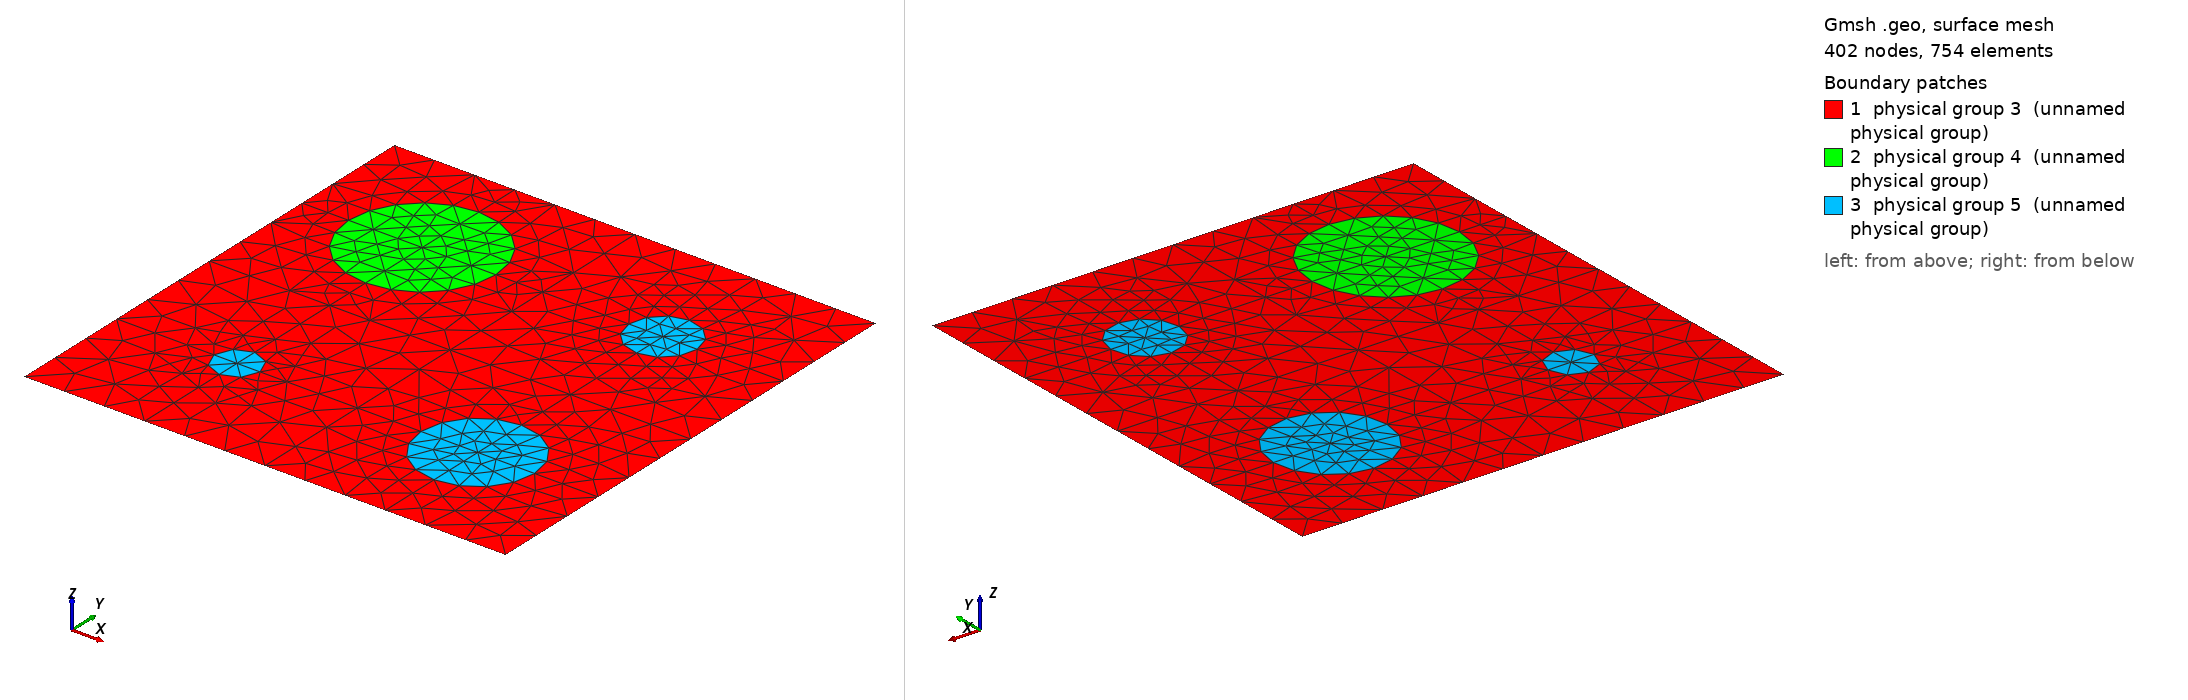

Gmsh geometry script, surface-meshed: 402 nodes, 754 surface elements. Boundary patches (legend numbers): 1 physical group 3 (unnamed physical group), 2 physical group 4 (unnamed physical group), 3 physical group 5 (unnamed physical group). Left view from above one corner, right view from below the opposite corner. Legend entries are the model's physical surfaces. The drawing asked Gmsh for element sizes between 1% and 20% of the model's largest extent; the script's own settings can give other sizes.

=== 1000_153_71_48_118.geo (drawn) ===
d=1; // grating period
ff = 0.140360;
d_in_nm = 1000;
a1 = 153;
a2 = 71;
a3 = 48;
a4 = 118;
radius1 = (a1/d_in_nm)*d;
radius2 = (a2/d_in_nm)*d;
radius3 = (a3/d_in_nm)*d;
radius4 = (a4/d_in_nm)*d;
lc = 0.090000; // 0.501 0.201 0.0701;
lc2 = lc/1.700000; // on cylinder surfaces
lc3 = lc/1.750000; // cylinder1 centres
lc4 = lc/1.900000; // cylinder2 centres
lc5 = lc/1.900000; // cylinder3 centres
lc6 = lc/1.900000; // cylinder4 centres

hy = d; // Thickness: Squre profile => hy=d
hx = 0.;

// 2*2 supercell outline

Point(1) = {0, 0, 0, lc};
Point(2) = {-hx, -hy, 0, lc};
Point(3) = {-hx+d, -hy, 0, lc};
Point(4) = {d, 0, 0,lc};
Point(5) = {-hx+d/2., -hy/2., 0,lc};
Point(10) = {-hx+d/2., 0, 0, lc};
Point(11) = {0,-hy/2., 0, lc};
Point(12) = {-hx+d/2., -hy, 0, lc};
Point(13) = {d, -hy/2, 0, lc};

Point(14) = {-hx+d/4., 0, 0, lc};
Point(15) = {-hx+d*3/4., 0, 0, lc};
Point(16) = {0,-hy/4., 0, lc};
Point(18) = {d/2,-hy/4., 0, lc};
Point(20) = {d,-hy/4., 0, lc};
Point(21) = {-hx+d/4., -hy/2., 0,lc};
Point(22) = {-hx+d*3/4., -hy/2., 0,lc};
Point(23) = {0,-hy*3/4., 0, lc};
Point(25) = {d/2,-hy*3/4., 0, lc};
Point(27) = {d,-hy*3/4., 0, lc};
Point(28) = {-hx+d/4., -hy, 0, lc};
Point(29) = {-hx+d*3/4., -hy, 0, lc};

// circle - top left
Point(17) = {d/4,-hy/4., 0, lc3};
Point(30) = {-hx+d/4., -hy/4.+radius1, 0, lc2};
Point(31) = {-hx+d/4.-radius1, -hy/4., 0, lc2};
Point(32) = {-hx+d/4., -hy/4.-radius1, 0, lc2};
Point(33) = {-hx+d/4.+radius1, -hy/4., 0, lc2};
// circle - top right
Point(19) = {d*3/4,-hy/4., 0, lc4};
Point(34) = {-hx+d*3/4., -hy/4.+radius2, 0, lc2};
Point(35) = {-hx+d*3/4.-radius2, -hy/4., 0, lc2};
Point(36) = {-hx+d*3/4., -hy/4.-radius2, 0, lc2};
Point(37) = {-hx+d*3/4.+radius2, -hy/4., 0, lc2};
// circle - bottom left
Point(24) = {d/4,-hy*3/4., 0, lc5};
Point(38) = {-hx+d/4., -hy*3/4.+radius3, 0, lc2};
Point(39) = {-hx+d/4.-radius3, -hy*3/4., 0, lc2};
Point(40) = {-hx+d/4., -hy*3/4.-radius3, 0, lc2};
Point(41) = {-hx+d/4.+radius3, -hy*3/4., 0, lc2};
// circle - bottom right
Point(26) = {d*3/4,-hy*3/4., 0, lc6};
Point(42) = {-hx+d*3/4., -hy*3/4.+radius4, 0, lc2};
Point(43) = {-hx+d*3/4.-radius4, -hy*3/4., 0, lc2};
Point(44) = {-hx+d*3/4., -hy*3/4.-radius4, 0, lc2};
Point(45) = {-hx+d*3/4.+radius4, -hy*3/4., 0, lc2};

Line(1) = {1, 14};
Line(2) = {14, 10};
Line(3) = {10, 15};
Line(4) = {15, 4};
Line(5) = {4, 20};
Line(6) = {20, 13};
Line(7) = {13, 27};
Line(8) = {27, 3};
Line(9) = {3, 29};
Line(10) = {29, 12};
Line(11) = {12, 28};
Line(12) = {28, 2};
Line(13) = {2, 23};
Line(14) = {23, 11};
Line(15) = {11, 16};
Line(16) = {16, 1};
Line(18) = {18, 10};
Line(19) = {18, 5};
Line(20) = {5, 25};
Line(21) = {25, 12};
Line(22) = {11, 21};
Line(23) = {21, 5};
Line(24) = {5, 22};
Line(25) = {22, 13};
Line(26) = {14, 30};
Line(27) = {30, 17};
Line(28) = {17, 32};
Line(29) = {32, 21};
Line(30) = {16, 31};
Line(31) = {31, 17};
Line(32) = {17, 33};
Line(33) = {33, 18};
Line(34) = {15, 34};
Line(35) = {34, 19};
Line(36) = {19, 36};
Line(37) = {36, 22};
Line(38) = {18, 35};
Line(39) = {35, 19};
Line(40) = {19, 37};
Line(41) = {37, 20};
Line(42) = {21, 38};
Line(43) = {38, 24};
Line(44) = {24, 40};
Line(45) = {40, 28};
Line(46) = {23, 39};
Line(47) = {39, 24};
Line(48) = {24, 41};
Line(49) = {41, 25};
Line(50) = {22, 42};
Line(51) = {42, 26};
Line(52) = {26, 44};
Line(53) = {44, 29};
Line(54) = {25, 43};
Line(55) = {43, 26};
Line(56) = {26, 45};
Line(57) = {45, 27};

Circle(58) = {30, 17, 33};
Circle(59) = {33, 17, 32};
Circle(60) = {32, 17, 31};
Circle(61) = {31, 17, 30};
Circle(62) = {34, 19, 37};
Circle(63) = {37, 19, 36};
Circle(64) = {36, 19, 35};
Circle(65) = {35, 19, 34};
Circle(66) = {38, 24, 41};
Circle(67) = {41, 24, 40};
Circle(68) = {40, 24, 39};
Circle(69) = {39, 24, 38};
Circle(70) = {42, 26, 45};
Circle(71) = {45, 26, 44};
Circle(72) = {44, 26, 43};
Circle(73) = {43, 26, 42};

Line Loop(76) = {1, 26, -61, -30, 16};
Plane Surface(77) = {76};
Line Loop(78) = {2, -18, -33, -58, -26};
Plane Surface(79) = {78};
Line Loop(80) = {33, 19, -23, -29, -59};
Plane Surface(81) = {80};
Line Loop(82) = {22, -29, 60, -30, -15};
Plane Surface(83) = {82};
Line Loop(84) = {58, -32, -27};
Plane Surface(85) = {84};
Line Loop(86) = {59, -28, 32};
Plane Surface(87) = {86};
Line Loop(88) = {60, 31, 28};
Plane Surface(89) = {88};
Line Loop(90) = {31, -27, -61};
Plane Surface(91) = {90};
Line Loop(92) = {3, 34, -65, -38, 18};
Plane Surface(93) = {92};
Line Loop(94) = {34, 62, 41, -5, -4};
Plane Surface(95) = {94};
Line Loop(96) = {41, 6, -25, -37, -63};
Plane Surface(97) = {96};
Line Loop(98) = {37, -24, -19, 38, -64};
Plane Surface(99) = {98};
Line Loop(100) = {62, -40, -35};
Plane Surface(101) = {100};
Line Loop(102) = {40, 63, -36};
Plane Surface(103) = {102};
Line Loop(104) = {36, 64, 39};
Plane Surface(105) = {104};
Line Loop(106) = {39, -35, -65};
Plane Surface(107) = {106};
Line Loop(108) = {25, 7, -57, -70, -50};
Plane Surface(109) = {108};
Line Loop(110) = {57, 8, 9, -53, -71};
Plane Surface(111) = {110};
Line Loop(112) = {53, 10, -21, 54, -72};
Plane Surface(113) = {112};
Line Loop(114) = {54, 73, -50, -24, 20};
Plane Surface(115) = {114};
Line Loop(116) = {70, -56, -51};
Plane Surface(117) = {116};
Line Loop(118) = {71, -52, 56};
Plane Surface(119) = {118};
Line Loop(120) = {52, 72, 55};
Plane Surface(121) = {120};
Line Loop(122) = {55, -51, -73};
Plane Surface(123) = {122};
Line Loop(124) = {22, 42, -69, -46, 14};
Plane Surface(125) = {124};
Line Loop(126) = {23, 20, -49, -66, -42};
Plane Surface(127) = {126};
Line Loop(128) = {49, 21, 11, -45, -67};
Plane Surface(129) = {128};
Line Loop(130) = {45, 12, 13, 46, -68};
Plane Surface(131) = {130};
Line Loop(132) = {66, -48, -43};
Plane Surface(133) = {132};
Line Loop(134) = {48, 67, -44};
Plane Surface(135) = {134};
Line Loop(136) = {44, 68, 47};
Plane Surface(137) = {136};
Line Loop(138) = {47, -43, -69};
Plane Surface(139) = {138};

Physical Line(140) = {1, 2, 3, 4};
Physical Line(141) = {5, 6, 7, 8};
Physical Line(142) = {9, 10, 11, 12};
Physical Line(143) = {13, 14, 15, 16};

Physical Surface(3) = {77, 79, 81, 83, 93, 95, 97, 99, 125, 127, 129, 131, 115, 109, 111, 113};
Physical Surface(4) = {91, 85, 87, 89};
Physical Surface(5) = {107, 101, 103, 105, 117, 119, 121, 123, 133, 135, 137, 139};
